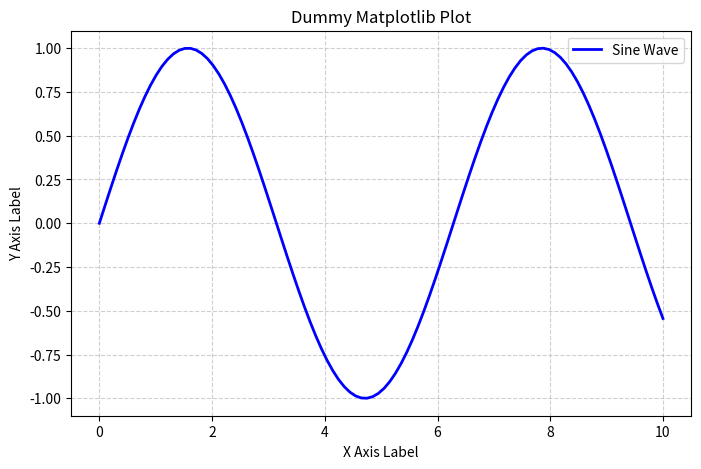
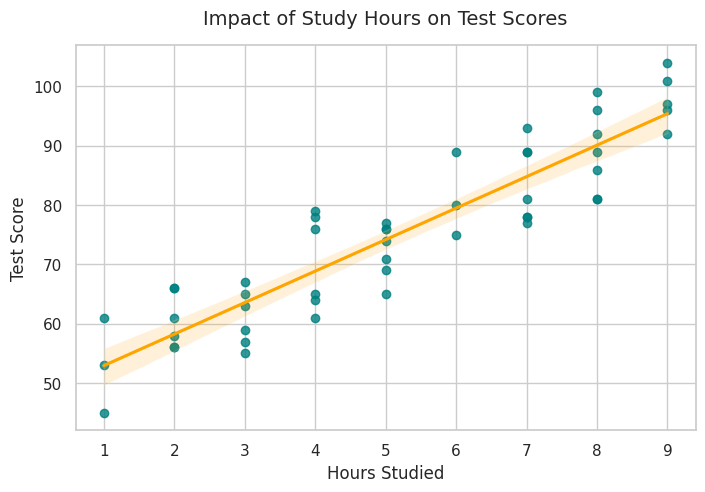

Write the Python code that produced these figures, in order.
# %% [cell-1782295166709-3x3en]
import matplotlib.pyplot as plt
import numpy as np

# Generate dummy data
x = np.linspace(0, 10, 100)
y = np.sin(x)

# Create the plot
plt.figure(figsize=(8, 5))
plt.plot(x, y, label="Sine Wave", color="blue", linewidth=2)

# Customize the chart
plt.title("Dummy Matplotlib Plot")
plt.xlabel("X Axis Label")
plt.ylabel("Y Axis Label")
plt.grid(True, linestyle="--", alpha=0.6)
plt.legend()

# Display the plot
plt.show()


# %% [cell-1782295177093-0pzj4]
import pandas as pd
import numpy as np
import seaborn as sns
import matplotlib.pyplot as plt

# 1. Generate dummy data
np.random.seed(42)
data = {
    'Hours_Studied': np.random.randint(1, 10, 50),
    'Test_Score': np.random.randint(50, 100, 50),
    'Study_Group': np.random.choice(['Group A', 'Group B'], 50)
}
df = pd.DataFrame(data)

# Add some simulated correlation to make the plot look realistic
df['Test_Score'] = (df['Hours_Studied'] * 5) + np.random.randint(40, 60, 50)

# 2. Set Seaborn theme
sns.set_theme(style="whitegrid")

# 3. Create the plot
plt.figure(figsize=(8, 5))
sns.regplot(
    data=df, 
    x='Hours_Studied', 
    y='Test_Score', 
    scatter_kws={'color': 'teal'}, 
    line_kws={'color': 'orange'}
)

# 4. Customize plot labels
plt.title('Impact of Study Hours on Test Scores', fontsize=14, pad=15)
plt.xlabel('Hours Studied')
plt.ylabel('Test Score')

# 5. Display the plot
plt.show()
